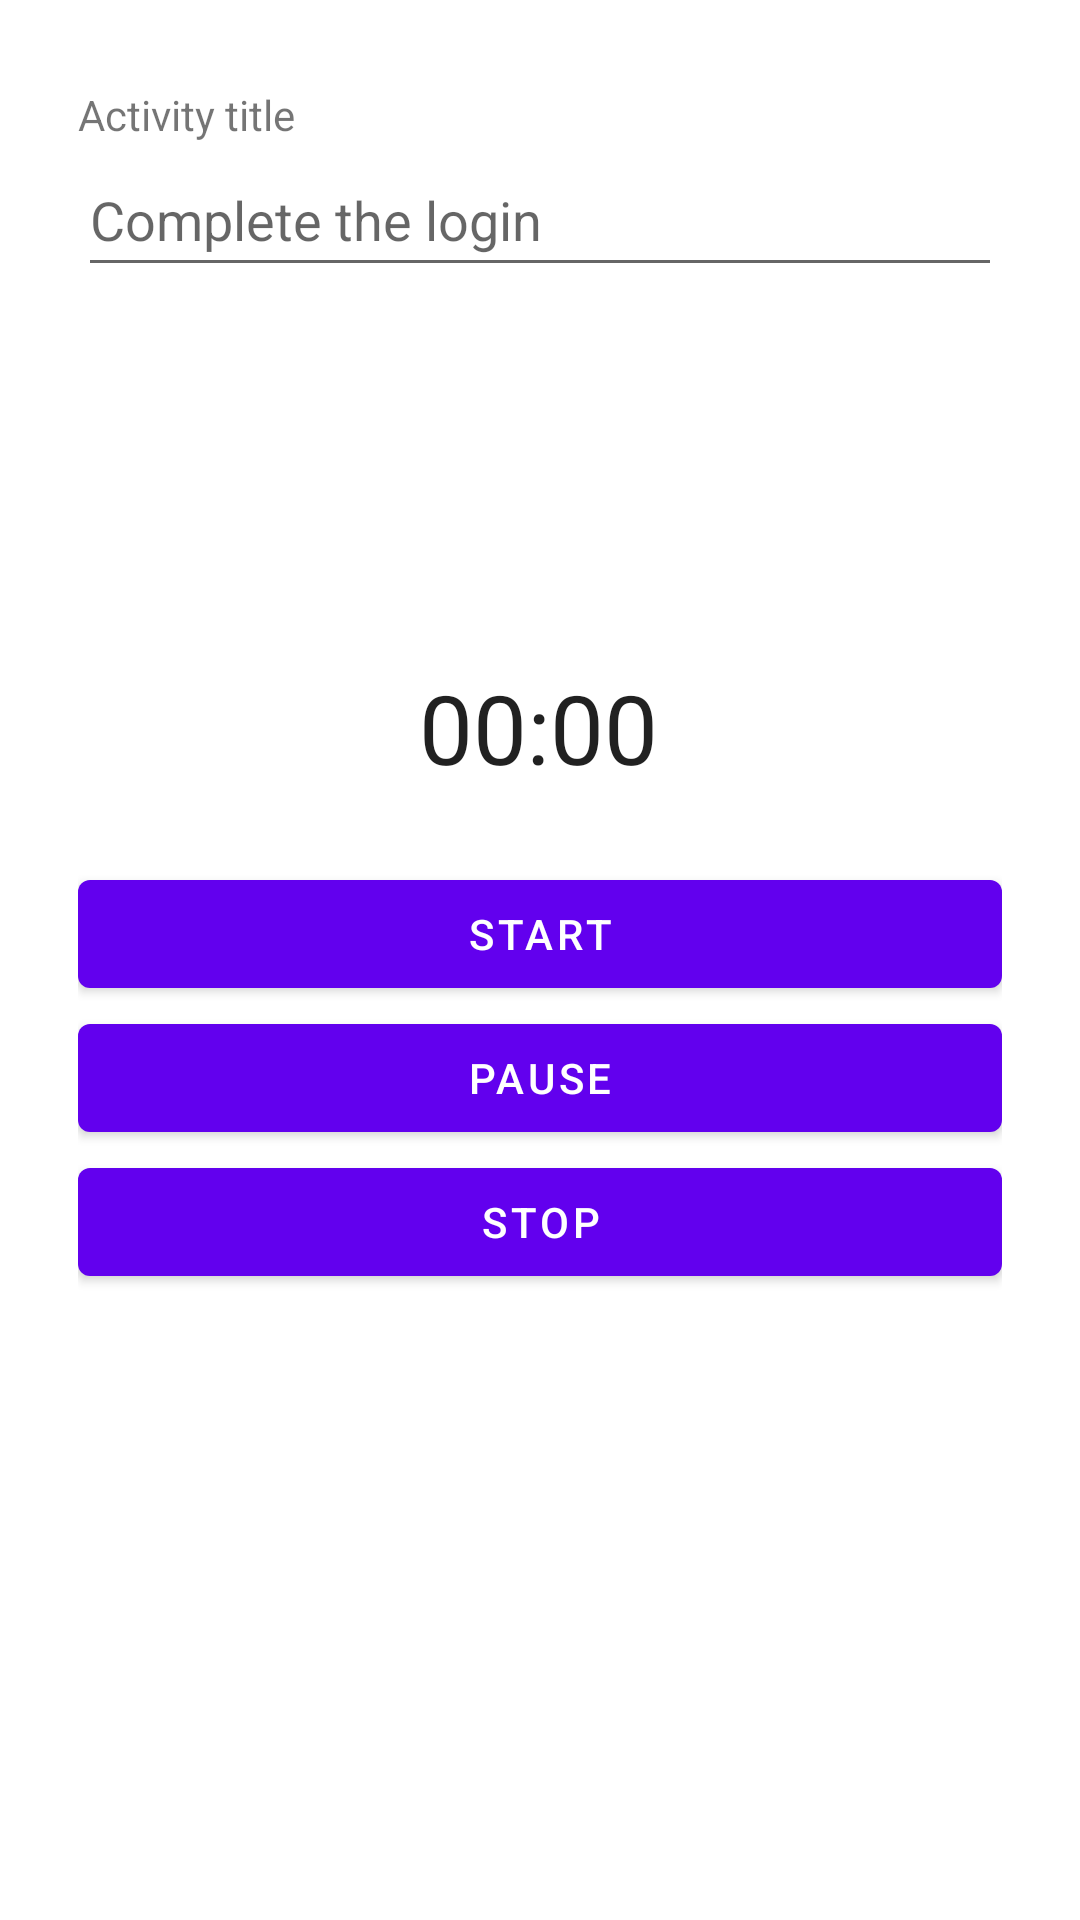

Layout XML and referenced resources for this Android screen:
<!-- AndroidManifest.xml: application theme Theme.Timetrack -->
<!-- res/layout/fragment_add_activity.xml -->
<?xml version="1.0" encoding="utf-8"?>
<androidx.constraintlayout.widget.ConstraintLayout xmlns:android="http://schemas.android.com/apk/res/android"
    xmlns:app="http://schemas.android.com/apk/res-auto"
    xmlns:tools="http://schemas.android.com/tools"
    android:layout_width="match_parent"
    android:layout_height="match_parent"
    tools:context=".client.menu.ui.addActivity.AddActivityFragment">

    <LinearLayout
        android:id="@+id/title_form"
        android:layout_width="0dp"
        android:layout_height="wrap_content"
        android:orientation="vertical"
        app:layout_constraintBottom_toBottomOf="parent"
        app:layout_constraintEnd_toEndOf="parent"
        app:layout_constraintStart_toStartOf="parent"
        app:layout_constraintTop_toTopOf="parent"
        app:layout_constraintVertical_bias="0.05"
        android:layout_marginHorizontal="26dp">

        <TextView
            android:id="@+id/textView"
            android:layout_width="match_parent"
            android:layout_height="wrap_content"
            android:text="@string/activity_title"
            tools:text="Titulo de la actividad" />

        <EditText
            android:id="@+id/activity_title"
            android:layout_width="match_parent"
            android:layout_height="wrap_content"
            android:ems="10"
            android:hint="@string/hint_activity_title_example"
            android:inputType="textPersonName"
            android:minHeight="48dp" />
    </LinearLayout>

    <Chronometer
        android:id="@+id/chronometer"
        android:layout_width="wrap_content"
        android:layout_height="wrap_content"
        android:textSize="32sp"
        app:layout_constraintBottom_toBottomOf="parent"
        app:layout_constraintEnd_toEndOf="parent"
        app:layout_constraintHorizontal_bias="0.498"
        app:layout_constraintStart_toStartOf="parent"
        app:layout_constraintTop_toTopOf="parent"
        app:layout_constraintVertical_bias="0.37" />

    <LinearLayout
        android:id="@+id/linearLayout"
        android:layout_width="match_parent"
        android:layout_height="wrap_content"
        android:orientation="vertical"
        android:layout_marginHorizontal="26dp"
        app:layout_constraintBottom_toBottomOf="parent"
        app:layout_constraintEnd_toEndOf="parent"
        app:layout_constraintStart_toStartOf="parent"
        app:layout_constraintTop_toBottomOf="@+id/chronometer"
        app:layout_constraintVertical_bias="0.1">

        <Button
            android:id="@+id/start"
            android:layout_width="match_parent"
            android:layout_height="wrap_content"
            android:text="@string/start" />

        <Button
            android:id="@+id/pause"
            android:layout_width="match_parent"
            android:layout_height="wrap_content"
            android:text="@string/pause" />

        <Button
            android:id="@+id/reset"
            android:layout_width="match_parent"
            android:layout_height="wrap_content"
            android:text="@string/stop" />
    </LinearLayout>


</androidx.constraintlayout.widget.ConstraintLayout>
<!-- resources referenced by this layout -->
<resources>
  <string name="activity_title">Activity title</string>
  <string name="hint_activity_title_example">Complete the login</string>
  <string name="pause">Pause</string>
  <string name="start">Start</string>
  <string name="stop">Stop</string>
  <style name="Theme.Timetrack" parent="Theme.MaterialComponents.DayNight.DarkActionBar">
          
          <item name="colorPrimary">@color/purple_500</item>
          <item name="colorPrimaryVariant">@color/purple_700</item>
          <item name="colorOnPrimary">@color/white</item>
          
          <item name="colorSecondary">@color/teal_200</item>
          <item name="colorSecondaryVariant">@color/teal_700</item>
          <item name="colorOnSecondary">@color/black</item>
          
          <item name="android:statusBarColor">?attr/colorPrimaryVariant</item>
          
      </style>
  <color name="purple_500">#FF6200EE</color>
  <color name="purple_700">#FF3700B3</color>
  <color name="white">#FFFFFFFF</color>
  <color name="teal_200">#FF03DAC5</color>
  <color name="teal_700">#FF018786</color>
  <color name="black">#FF000000</color>
</resources>
